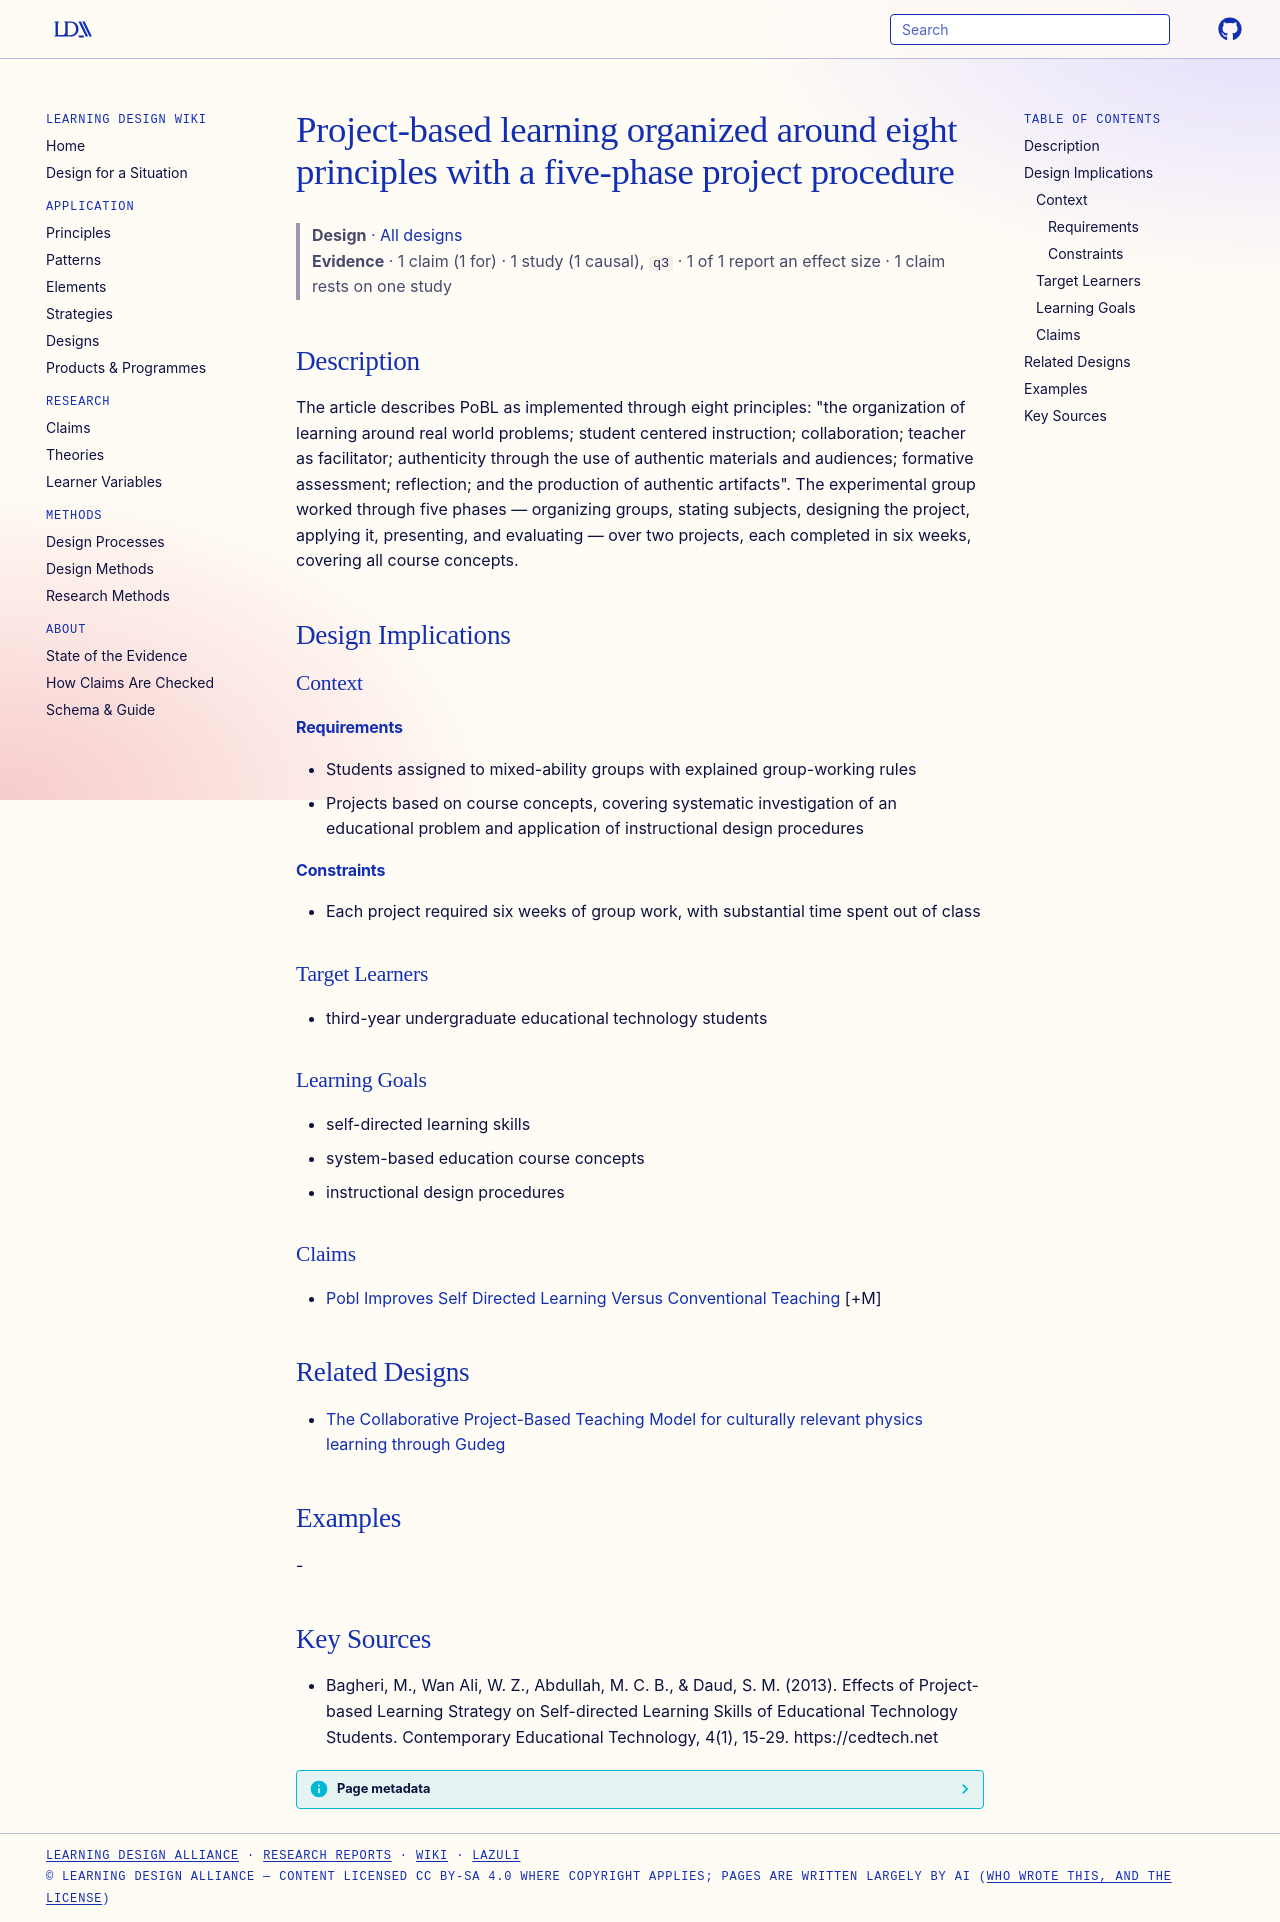

repository: Learning-Design-Alliance/learning-wiki · page: designs/pobl-eight-principles-five-phase-procedure/index.html · generator: mkdocs

---
type: design
id: pobl-eight-principles-five-phase-procedure
title: Project-based learning organized around eight principles with a five-phase project procedure
description: "The article describes PoBL as implemented through eight principles: \"the organization of learning around real world problems; student centered instruction; collaboration; teacher as facilitator; authenticity through t..."
status: review
generated:
  by: "process:settle-candidates"
  at: 2026-11-01
sources:
  - id: bagheri-2013
    resource: "https://cedtech.net"
    title: "Bagheri, M., Wan Ali, W. Z., Abdullah, M. C. B., & Daud, S. M. (2013). Effects of Project-based Learning Strategy on Self-directed Learning Skills of Educational Technology Students. Contemporary Educational Technology, 4(1), 15-29. https://cedtech.net"
    author: "Bagheri, M., Wan Ali, W. Z., Abdullah, M. C. B., & Daud, S. M"
---

# Project-based learning organized around eight principles with a five-phase project procedure

> **Design** · [All designs](index.md)
> **Evidence** · 1 claim (1 for) · 1 study (1 causal), `q3` · 1 of 1 report an effect size · 1 claim rests on one study

## Description
The article describes PoBL as implemented through eight principles: "the organization of learning around real world problems; student centered instruction; collaboration; teacher as facilitator; authenticity through the use of authentic materials and audiences; formative assessment; reflection; and the production of authentic artifacts". The experimental group worked through five phases — organizing groups, stating subjects, designing the project, applying it, presenting, and evaluating — over two projects, each completed in six weeks, covering all course concepts.

## Design Implications

### Context
#### Requirements
- Students assigned to mixed-ability groups with explained group-working rules
- Projects based on course concepts, covering systematic investigation of an educational problem and application of instructional design procedures
#### Constraints
- Each project required six weeks of group work, with substantial time spent out of class

### Target Learners
- third-year undergraduate educational technology students

### Learning Goals
- self-directed learning skills
- system-based education course concepts
- instructional design procedures

### Claims
- [Pobl Improves Self Directed Learning Versus Conventional Teaching](../claims/pobl-improves-self-directed-learning-versus-conventional-teaching.md) [+M]

## Related Designs

- [The Collaborative Project-Based Teaching Model for culturally relevant physics learning through Gudeg](collaborative-project-based-teaching-gudeg-model.md)

## Examples
-

## Key Sources
- Bagheri, M., Wan Ali, W. Z., Abdullah, M. C. B., & Daud, S. M. (2013). Effects of Project-based Learning Strategy on Self-directed Learning Skills of Educational Technology Students. Contemporary Educational Technology, 4(1), 15-29. https://cedtech.net
